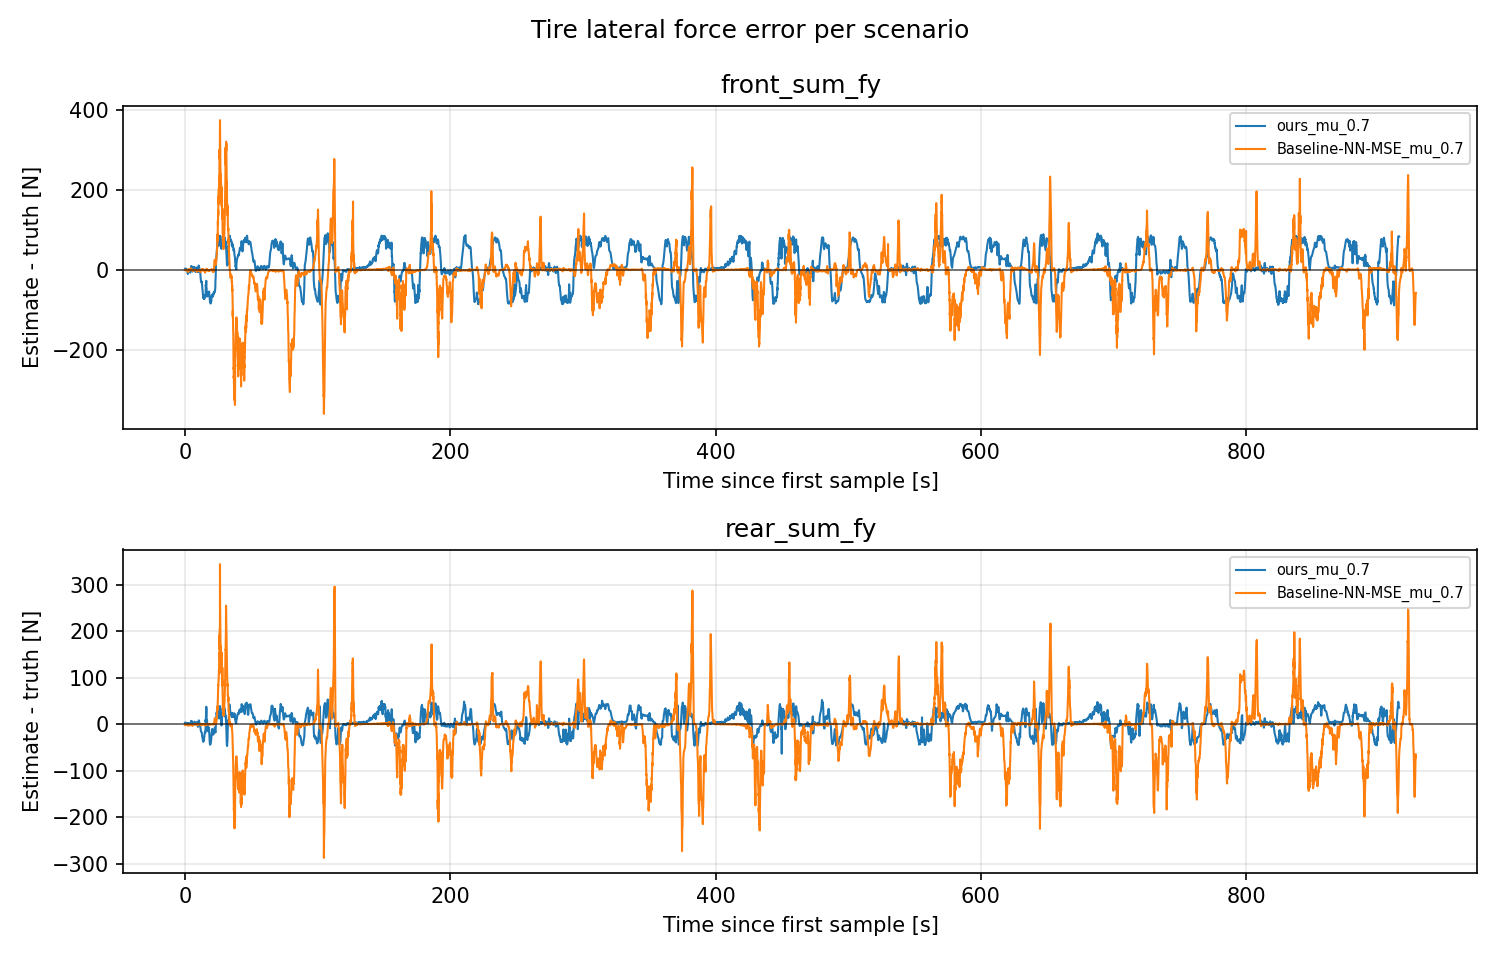

Data behind this chart, as committed beside it:
scenario, signal, t_s, error_est_minus_gt
ours_mu_0.7, front_sum_fy, 0.0, 2.877
ours_mu_0.7, front_sum_fy, 0.099, 3.594
ours_mu_0.7, front_sum_fy, 0.33, 2.894
ours_mu_0.7, front_sum_fy, 0.66, 3.114
ours_mu_0.7, front_sum_fy, 0.99, 2.717
ours_mu_0.7, front_sum_fy, 1.32, 1.5
ours_mu_0.7, front_sum_fy, 1.65, 0.4659
ours_mu_0.7, front_sum_fy, 1.782, -0.6776
ours_mu_0.7, front_sum_fy, 1.881, 0.1868
ours_mu_0.7, front_sum_fy, 1.98, -1.548
ours_mu_0.7, front_sum_fy, 2.079, -0.09266
ours_mu_0.7, front_sum_fy, 2.145, -10.09
ours_mu_0.7, front_sum_fy, 2.211, -0.6698
ours_mu_0.7, front_sum_fy, 2.31, -0.1363
ours_mu_0.7, front_sum_fy, 2.376, -2.228
ours_mu_0.7, front_sum_fy, 2.475, -0.2901
ours_mu_0.7, front_sum_fy, 2.541, -2.328
ours_mu_0.7, front_sum_fy, 2.673, 0.3555
ours_mu_0.7, front_sum_fy, 2.739, -1.038
ours_mu_0.7, front_sum_fy, 2.871, 0.7778
ours_mu_0.7, front_sum_fy, 2.937, 0.4291
ours_mu_0.7, front_sum_fy, 3.069, 0.8436
ours_mu_0.7, front_sum_fy, 3.201, 0.3142
ours_mu_0.7, front_sum_fy, 3.333, 0.4906
ours_mu_0.7, front_sum_fy, 3.432, -0.2723
ours_mu_0.7, front_sum_fy, 3.531, 0.9177
ours_mu_0.7, front_sum_fy, 3.63, -2.427
ours_mu_0.7, front_sum_fy, 3.729, -0.4416
ours_mu_0.7, front_sum_fy, 3.828, -6.054
ours_mu_0.7, front_sum_fy, 3.993, -6.637
ours_mu_0.7, front_sum_fy, 4.059, -5.469
ours_mu_0.7, front_sum_fy, 4.191, -1.687
ours_mu_0.7, front_sum_fy, 4.323, -0.4554
ours_mu_0.7, front_sum_fy, 4.455, 3.55
ours_mu_0.7, front_sum_fy, 4.587, 6.407
ours_mu_0.7, front_sum_fy, 4.719, 9.141
ours_mu_0.7, front_sum_fy, 4.785, 9.741
ours_mu_0.7, front_sum_fy, 4.917, 7.657
ours_mu_0.7, front_sum_fy, 4.983, 8.826
ours_mu_0.7, front_sum_fy, 5.115, 6.256
ours_mu_0.7, front_sum_fy, 5.181, 3.182
ours_mu_0.7, front_sum_fy, 5.313, -0.7278
ours_mu_0.7, front_sum_fy, 5.379, -1.411
ours_mu_0.7, front_sum_fy, 5.511, -3.551
ours_mu_0.7, front_sum_fy, 5.577, -1.86
ours_mu_0.7, front_sum_fy, 5.643, -2.131
ours_mu_0.7, front_sum_fy, 5.742, -3.379
ours_mu_0.7, front_sum_fy, 5.841, -0.4846
ours_mu_0.7, front_sum_fy, 5.94, -1.007
ours_mu_0.7, front_sum_fy, 6.039, 1.42
ours_mu_0.7, front_sum_fy, 6.105, 1.093
ours_mu_0.7, front_sum_fy, 6.237, 2.998
ours_mu_0.7, front_sum_fy, 6.303, 2.546
ours_mu_0.7, front_sum_fy, 6.435, 4.036
ours_mu_0.7, front_sum_fy, 6.501, 2.373
ours_mu_0.7, front_sum_fy, 6.633, 6.14
ours_mu_0.7, front_sum_fy, 6.699, 3.244
ours_mu_0.7, front_sum_fy, 6.831, 6.459
ours_mu_0.7, front_sum_fy, 6.897, 5.187
ours_mu_0.7, front_sum_fy, 7.029, 7.14
... 29,676 more rows
